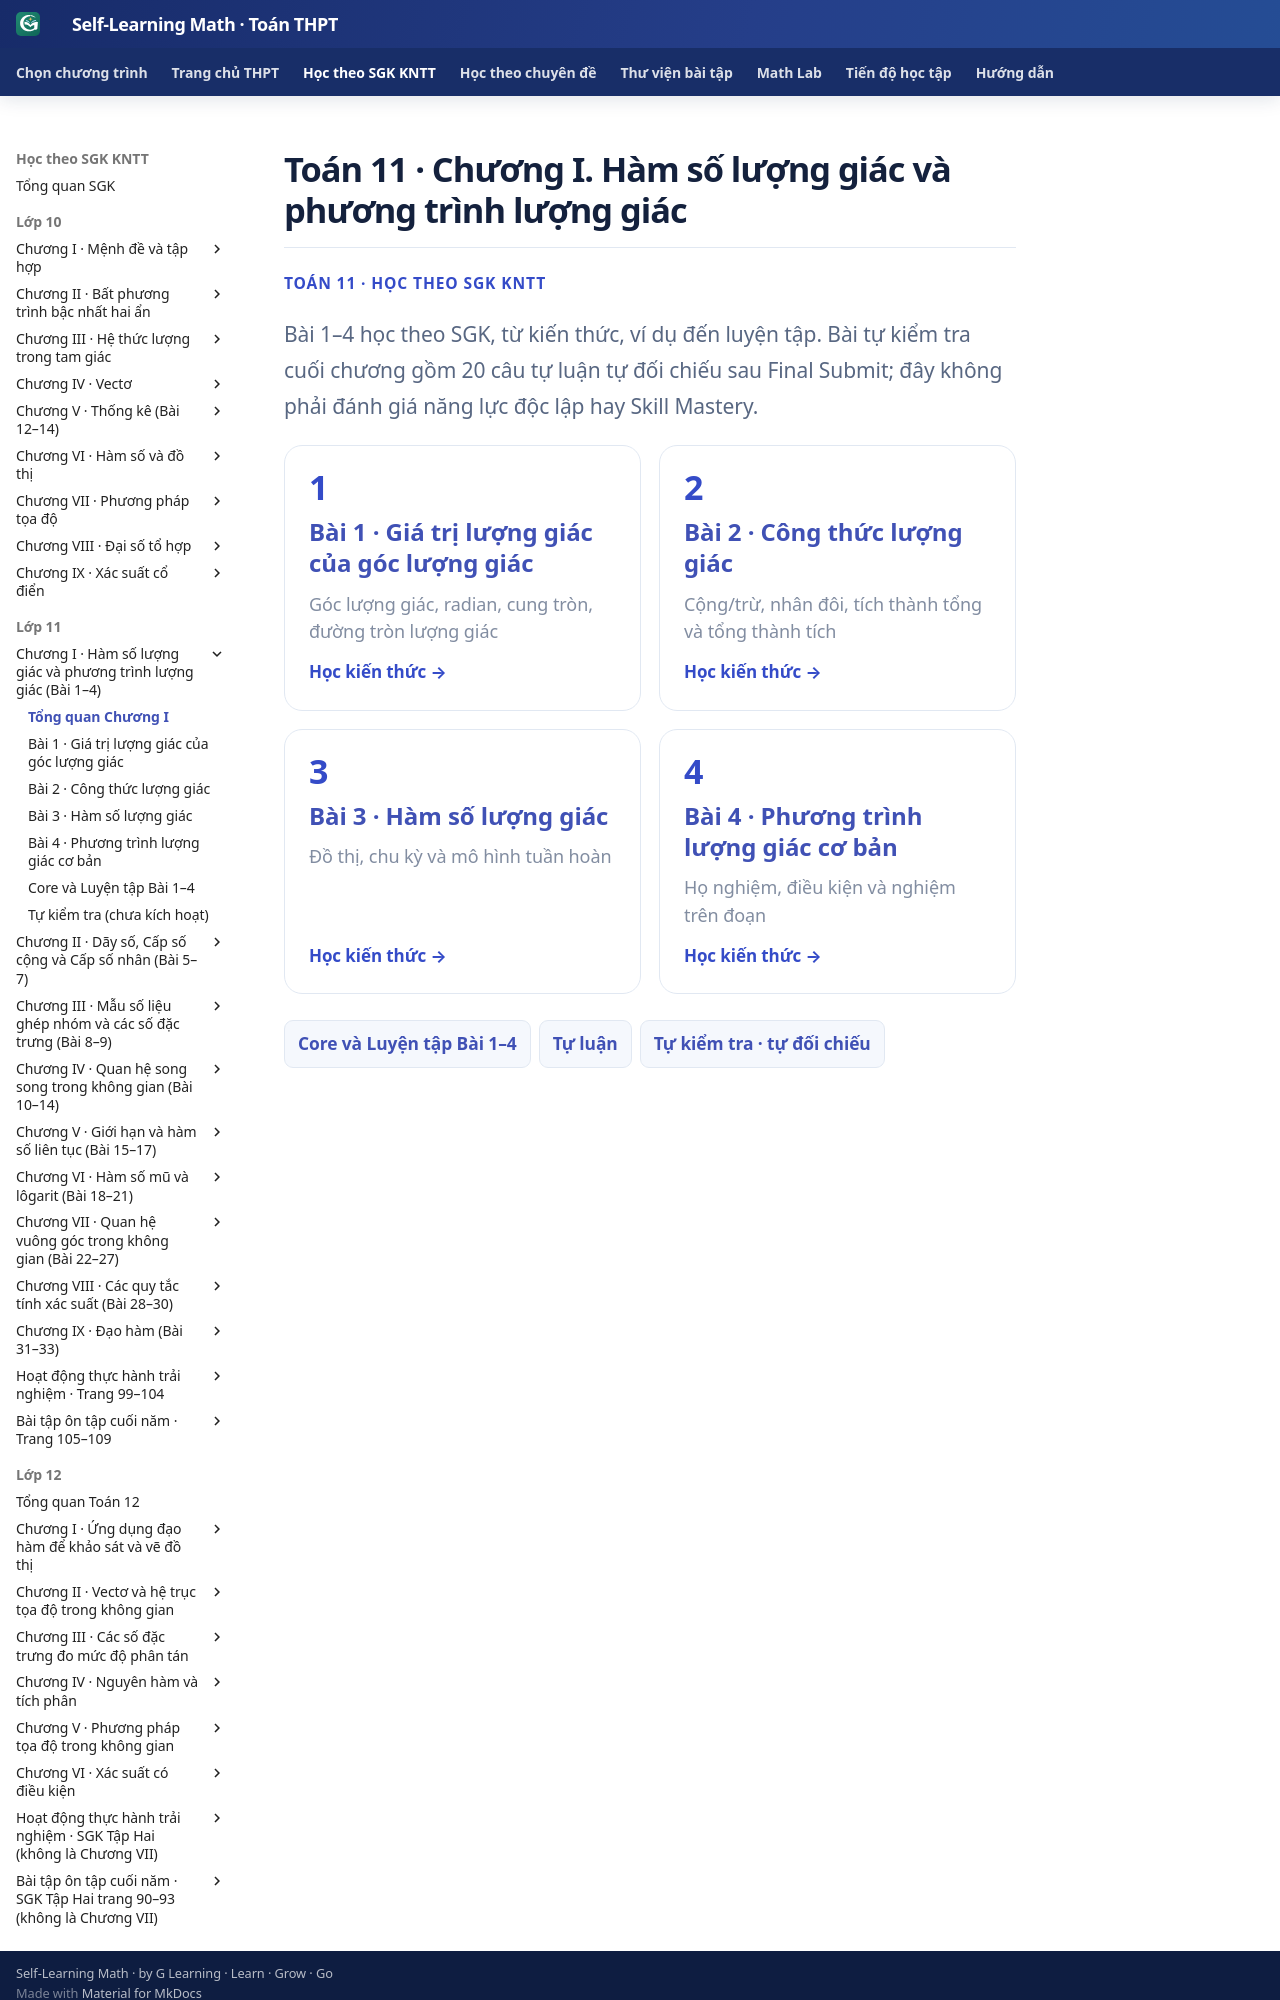

repository: TMA2015/self-learning-math · page: thpt-preview/sgk/lop-11/chuong-i/index.html · generator: mkdocs

# Toán 11 · Chương I. Hàm số lượng giác và phương trình lượng giác

<div class="thpt-r4-screen" data-thpt-r4>
<p class="thpt-r4-eyebrow">TOÁN 11 · HỌC THEO SGK KNTT</p>
<p class="thpt-r4-lead">Bài 1–4 học theo SGK, từ kiến thức, ví dụ đến luyện tập. Bài tự kiểm tra cuối chương gồm 20 câu tự luận tự đối chiếu sau Final Submit; đây không phải đánh giá năng lực độc lập hay Skill Mastery.</p>
<div class="thpt-r4-grid">
<a class="thpt-r4-tile" href="bai-1/"><span aria-hidden="true">1</span><strong>Bài 1 · Giá trị lượng giác của góc lượng giác</strong><small>Góc lượng giác, radian, cung tròn, đường tròn lượng giác</small><em>Học kiến thức →</em></a>
<a class="thpt-r4-tile" href="bai-2/"><span aria-hidden="true">2</span><strong>Bài 2 · Công thức lượng giác</strong><small>Cộng/trừ, nhân đôi, tích thành tổng và tổng thành tích</small><em>Học kiến thức →</em></a>
<a class="thpt-r4-tile" href="bai-3/"><span aria-hidden="true">3</span><strong>Bài 3 · Hàm số lượng giác</strong><small>Đồ thị, chu kỳ và mô hình tuần hoàn</small><em>Học kiến thức →</em></a>
<a class="thpt-r4-tile" href="bai-4/"><span aria-hidden="true">4</span><strong>Bài 4 · Phương trình lượng giác cơ bản</strong><small>Họ nghiệm, điều kiện và nghiệm trên đoạn</small><em>Học kiến thức →</em></a>
</div>
<nav class="thpt-r4-lesson-tabs"><a href="luyen-tap/">Core và Luyện tập Bài 1–4</a><a href="../../../thu-vien/tu-luan-g11-chuong-i-b01-b02/">Tự luận</a><a href="tu-kiem-tra-chuong/">Tự kiểm tra · tự đối chiếu</a></
